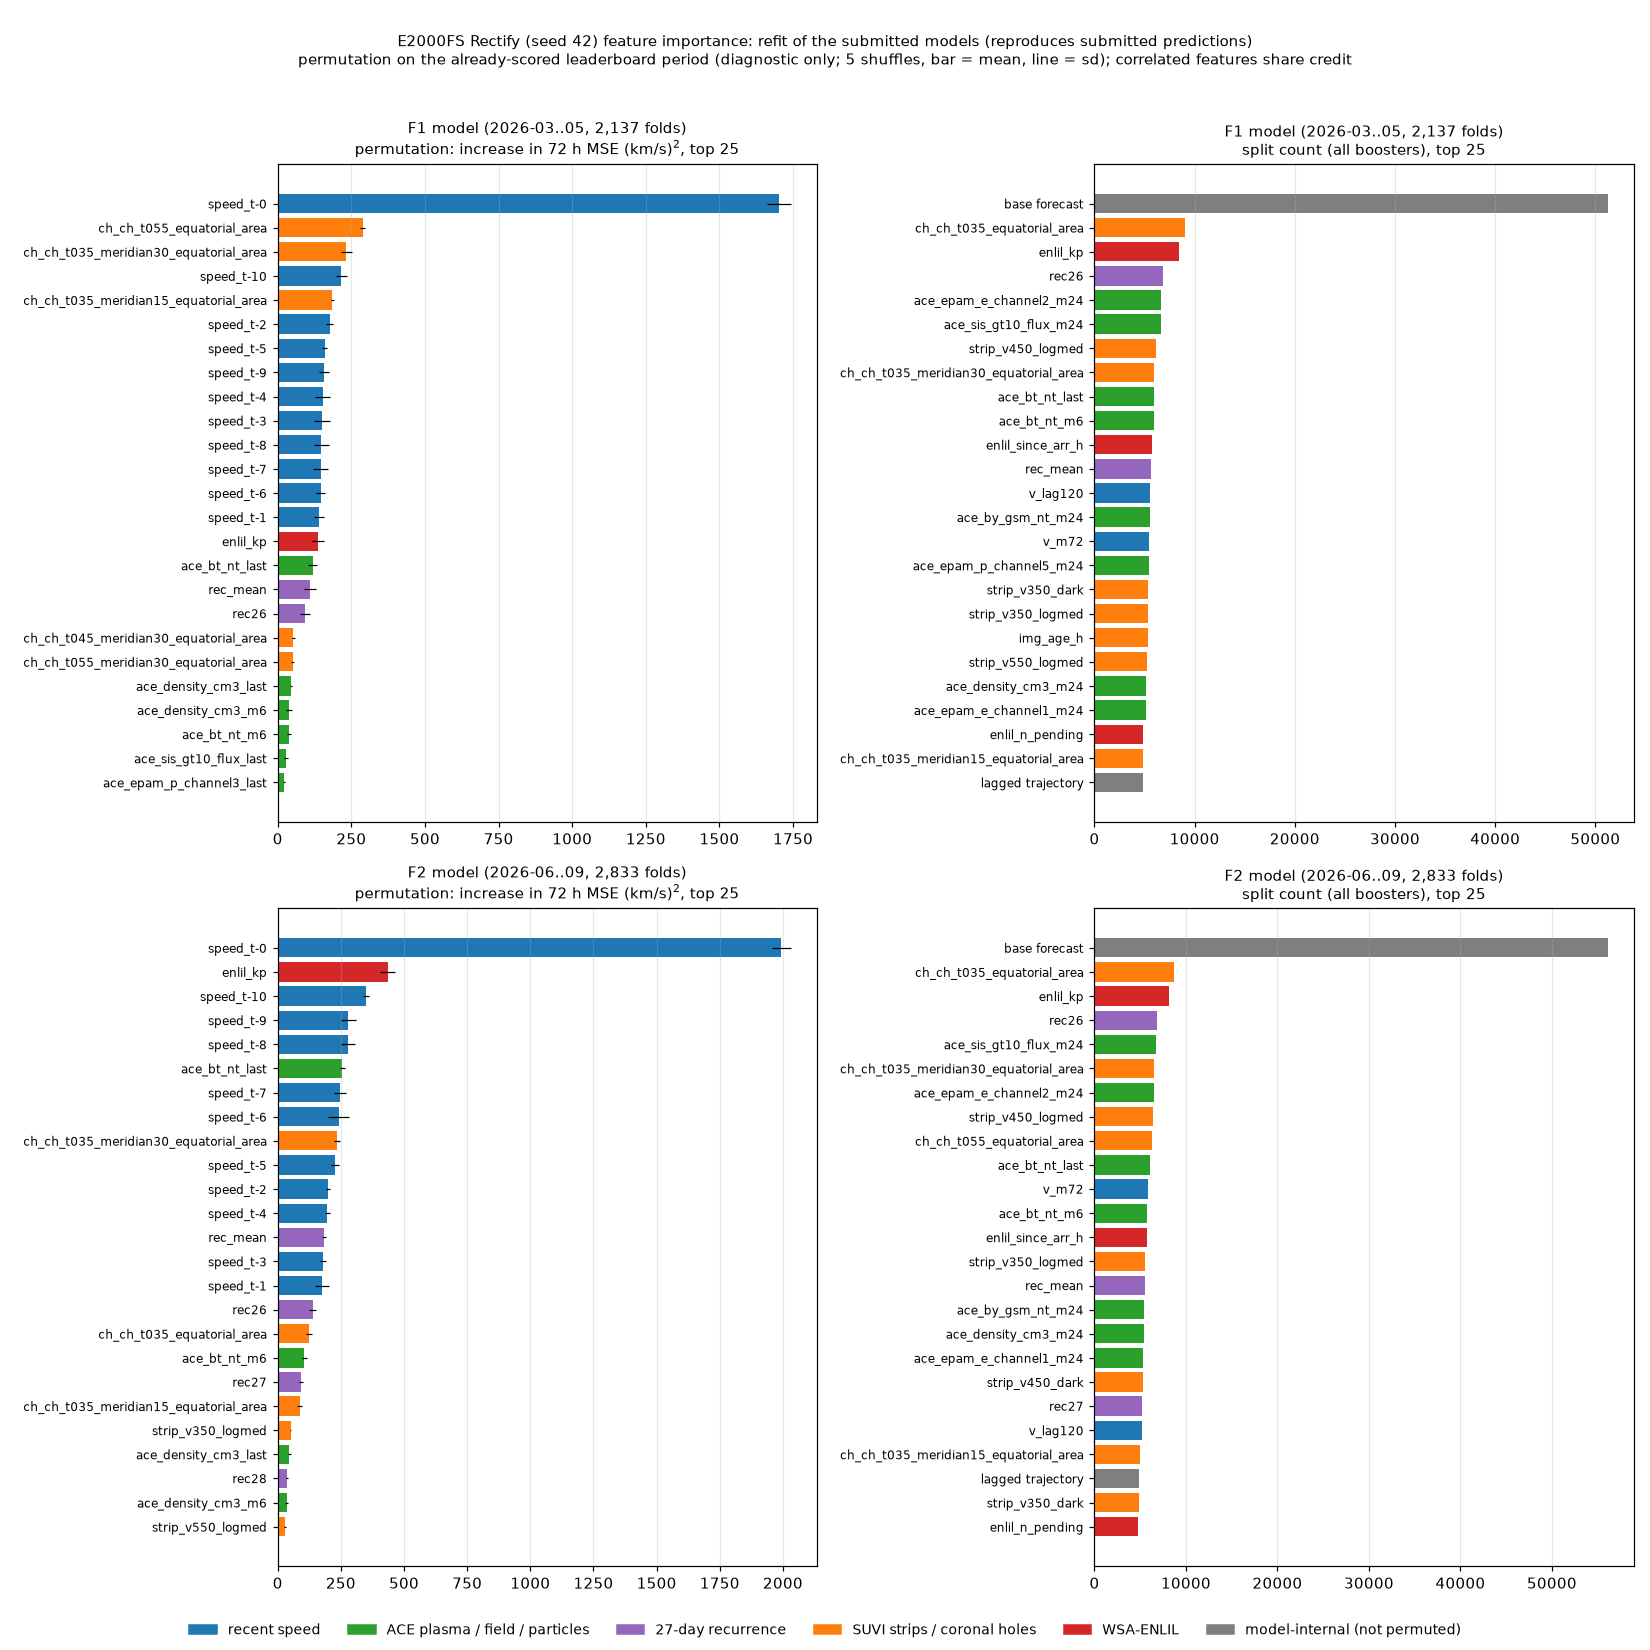

Values plotted in this chart, from the file beside it:
stage, feature, kind, split_count, perm_delta_mse_mean, perm_delta_mse_sd
f1, v_lag0, recent speed, 1736, 2.029, 2.788
f1, v_lag1, recent speed, 978, -2.674, 1.589
f1, v_lag3, recent speed, 678, -2.253, 1.153
f1, v_lag6, recent speed, 498, -0.7472, 0.2925
f1, v_lag12, recent speed, 436, -0.08551, 0.4573
f1, v_lag24, recent speed, 1094, 2.248, 0.4007
f1, v_lag48, recent speed, 3885, -8.286, 3.137
f1, v_lag72, recent speed, 3630, 8.517, 1.33
f1, v_lag120, recent speed, 5586, -21.86, 6.644
f1, v_m6, recent speed, 792, -1.762, 0.8446
f1, v_sd6, recent speed, 1610, -3.779, 1.353
f1, v_m24, recent speed, 1053, 0.8379, 0.6399
f1, v_sd24, recent speed, 1669, 3.167, 0.3126
f1, v_m72, recent speed, 5432, -14.6, 2.696
f1, v_sd72, recent speed, 4715, -16.3, 3.881
f1, ace_speed_kms_last, ACE plasma / field / particles, 472, -1.295, 0.6521
f1, ace_speed_kms_m6, ACE plasma / field / particles, 772, 0.3858, 0.4966
f1, ace_speed_kms_m24, ACE plasma / field / particles, 1106, 0.5863, 0.5865
f1, ace_density_cm3_last, ACE plasma / field / particles, 3317, 44.16, 4.035
f1, ace_density_cm3_m6, ACE plasma / field / particles, 3637, 39.18, 9.666
f1, ace_density_cm3_m24, ACE plasma / field / particles, 5148, -3.608, 6.285
f1, ace_temperature_k_last, ACE plasma / field / particles, 3598, -20.59, 2.12
f1, ace_temperature_k_m6, ACE plasma / field / particles, 2721, -11.49, 3.177
f1, ace_temperature_k_m24, ACE plasma / field / particles, 3050, 0.1214, 2.109
f1, ace_bt_nt_last, ACE plasma / field / particles, 5936, 118.4, 16.23
f1, ace_bt_nt_m6, ACE plasma / field / particles, 5921, 37.59, 6.359
f1, ace_bt_nt_m24, ACE plasma / field / particles, 4255, -10.16, 3.374
f1, ace_bz_gsm_nt_last, ACE plasma / field / particles, 789, 0.1146, 0.1203
f1, ace_bz_gsm_nt_m6, ACE plasma / field / particles, 1514, -0.7622, 0.4408
f1, ace_bz_gsm_nt_m24, ACE plasma / field / particles, 4572, -11.53, 2.893
f1, ace_by_gsm_nt_last, ACE plasma / field / particles, 1159, -1.35, 0.2279
f1, ace_by_gsm_nt_m6, ACE plasma / field / particles, 2449, -0.701, 2.107
f1, ace_by_gsm_nt_m24, ACE plasma / field / particles, 5568, 0.5642, 10.81
f1, ace_epam_e_channel1_last, ACE plasma / field / particles, 3070, 5.565, 2.249
f1, ace_epam_e_channel1_m6, ACE plasma / field / particles, 3133, 3.265, 0.9801
f1, ace_epam_e_channel1_m24, ACE plasma / field / particles, 5103, -1.724, 2.772
f1, ace_epam_e_channel2_last, ACE plasma / field / particles, 2144, 1.134, 1.81
f1, ace_epam_e_channel2_m6, ACE plasma / field / particles, 2270, -9.497, 0.7316
f1, ace_epam_e_channel2_m24, ACE plasma / field / particles, 6668, 11.13, 1.257
f1, ace_epam_p_channel1_last, ACE plasma / field / particles, 2518, 3.436, 0.851
f1, ace_epam_p_channel1_m6, ACE plasma / field / particles, 3144, 13.31, 2.804
f1, ace_epam_p_channel1_m24, ACE plasma / field / particles, 3979, 12.18, 1.866
f1, ace_epam_p_channel3_last, ACE plasma / field / particles, 2612, 21.18, 2.629
f1, ace_epam_p_channel3_m6, ACE plasma / field / particles, 2093, 1.42, 0.9361
f1, ace_epam_p_channel3_m24, ACE plasma / field / particles, 3177, -7.964, 1.947
f1, ace_epam_p_channel5_last, ACE plasma / field / particles, 2754, 1.282, 1.564
f1, ace_epam_p_channel5_m6, ACE plasma / field / particles, 3363, 6.319, 1.12
f1, ace_epam_p_channel5_m24, ACE plasma / field / particles, 5399, -49.14, 8.413
f1, ace_sis_gt10_flux_last, ACE plasma / field / particles, 3822, 27.52, 6.297
f1, ace_sis_gt10_flux_m6, ACE plasma / field / particles, 4136, 6.954, 4.572
f1, ace_sis_gt10_flux_m24, ACE plasma / field / particles, 6654, 2.751, 2.929
f1, speed_d24, recent speed, 2468, 7.092, 0.5994
f1, epam_p1_d6, ACE plasma / field / particles, 1084, 1.483, 0.2434
f1, ch_ch_t035_area, SUVI strips / coronal holes, 3086, -19.79, 2.216
f1, ch_ch_t035_max_area, SUVI strips / coronal holes, 3657, 0.02334, 4.729
f1, ch_ch_t035_top1_area, SUVI strips / coronal holes, 1327, 4.401, 0.9609
f1, ch_ch_t035_top2_area, SUVI strips / coronal holes, 4437, 17.53, 8.215
f1, ch_ch_t035_top3_area, SUVI strips / coronal holes, 2341, 7.735, 1.969
f1, ch_ch_t035_meridian15_area, SUVI strips / coronal holes, 2524, -3.473, 1.568
f1, ch_ch_t035_meridian15_equatorial_area, SUVI strips / coronal holes, 4879, 185.2, 4.564
... 214 more rows
